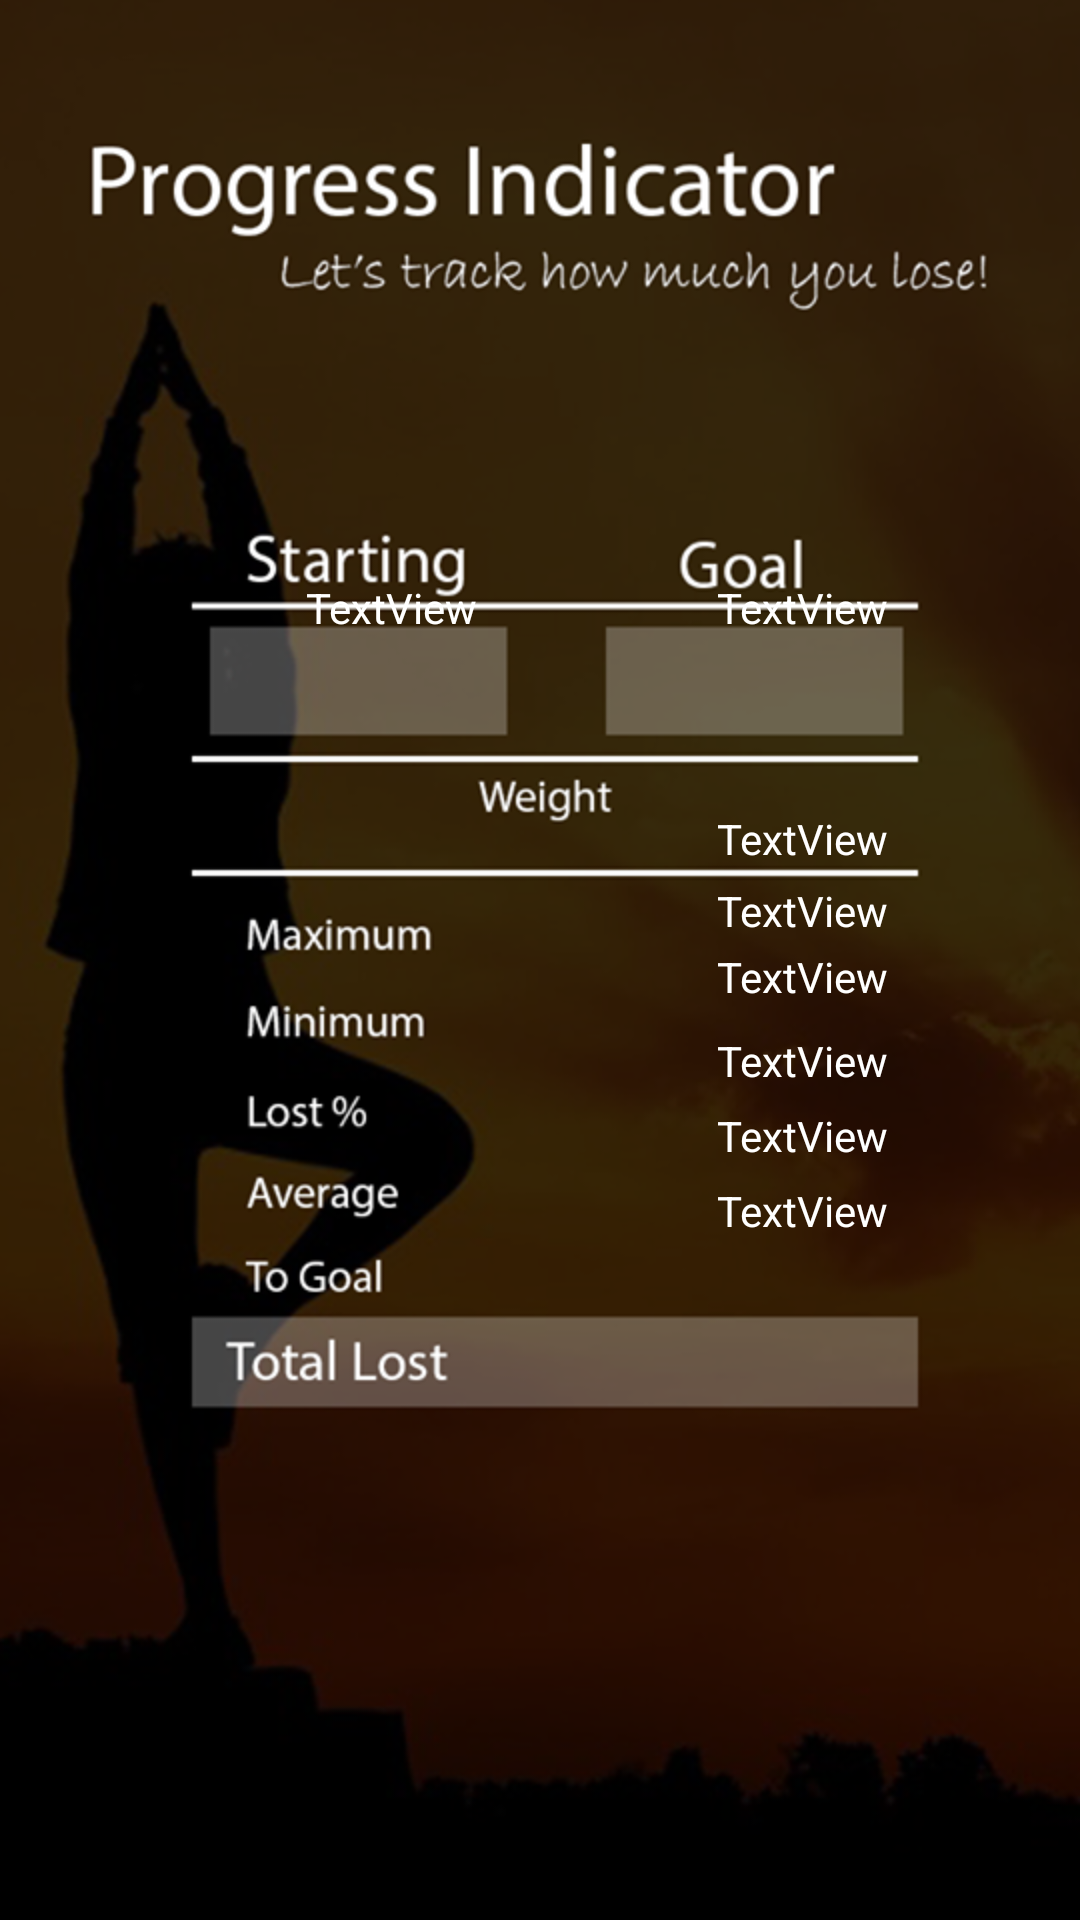

Here is an Android app screen rendered from its layout file. Give the layout XML and the strings, colors and styles it references.
<!-- AndroidManifest.xml: application theme AppTheme -->
<!-- res/layout/activity_progress_indicator.xml -->
<?xml version="1.0" encoding="utf-8"?>
<RelativeLayout xmlns:android="http://schemas.android.com/apk/res/android"
                xmlns:app="http://schemas.android.com/apk/res-auto"
                xmlns:tools="http://schemas.android.com/tools"
                android:layout_width="match_parent"
                android:layout_height="match_parent"
                tools:context="com.example.zeeshan.tablename.ProgressIndicator"
                android:background="@drawable/progressindicator"
    >



<TextView
    android:textColor="@color/white"
    android:id="@+id/start_weight"
    android:layout_width="wrap_content"
    android:layout_height="wrap_content"
    android:layout_alignParentStart="true"
    android:layout_alignParentTop="true"
    android:layout_marginStart="102dp"
    android:layout_marginTop="193dp"
    android:text="TextView"
    android:layout_alignParentLeft="true"
    android:layout_marginLeft="102dp"/>

<TextView
    android:textColor="@color/white"
    android:id="@+id/goal_weight"
    android:layout_width="wrap_content"
    android:layout_height="wrap_content"
    android:text="TextView"
    android:layout_alignBaseline="@+id/start_weight"
    android:layout_alignBottom="@+id/start_weight"
    android:layout_toEndOf="@+id/start_weight"
    android:layout_marginStart="80dp"
    android:layout_toRightOf="@+id/start_weight"
    android:layout_marginLeft="80dp"/>

<TextView
    android:textColor="@color/white"
    android:id="@+id/max_weight"
    android:layout_width="wrap_content"
    android:layout_height="wrap_content"
    android:layout_alignStart="@+id/goal_weight"
    android:layout_below="@+id/goal_weight"
    android:layout_marginTop="58dp"
    android:text="TextView"
    android:layout_alignLeft="@+id/goal_weight"/>

<TextView
    android:textColor="@color/white"
    android:id="@+id/togoal_weight"
    android:layout_width="wrap_content"
    android:layout_height="wrap_content"
    android:layout_alignStart="@+id/max_weight"
    android:layout_below="@+id/max_weight"
    android:layout_marginTop="80dp"
    android:text="TextView"
    android:layout_alignLeft="@+id/max_weight"/>

<TextView
    android:textColor="@color/white"
    android:id="@+id/average_weight"
    android:layout_width="wrap_content"
    android:layout_height="wrap_content"
    android:layout_alignBottom="@+id/togoal_weight"
    android:layout_alignEnd="@+id/togoal_weight"
    android:layout_marginBottom="25dp"
    android:text="TextView"
    android:layout_alignRight="@+id/togoal_weight"/>

<TextView
    android:textColor="@color/white"
    android:id="@+id/lost_weight"
    android:layout_width="wrap_content"
    android:layout_height="wrap_content"
    android:layout_above="@+id/average_weight"
    android:layout_alignEnd="@+id/average_weight"
    android:layout_marginBottom="9dp"
    android:text="TextView"
    android:layout_alignRight="@+id/average_weight"/>

<TextView
    android:textColor="@color/white"
    android:id="@+id/minimum_weight"
    android:layout_width="wrap_content"
    android:layout_height="wrap_content"
    android:layout_alignStart="@+id/max_weight"
    android:layout_below="@+id/max_weight"
    android:layout_marginTop="5dp"
    android:text="TextView"
    android:layout_alignLeft="@+id/max_weight"/>

<TextView
    android:textColor="@color/white"
    android:id="@+id/totallost_weight"
    android:layout_width="wrap_content"
    android:layout_height="wrap_content"
    android:layout_alignStart="@+id/togoal_weight"
    android:layout_below="@+id/togoal_weight"
    android:layout_marginTop="6dp"
    android:text="TextView"
    android:layout_alignLeft="@+id/togoal_weight"/>


</RelativeLayout>
<!-- resources referenced by this layout -->
<resources>
  <color name="white">#FFFFFF</color>
  <!-- drawable progressindicator: png bitmap (drawable, 213167 bytes) -->
  <style name="AppTheme" parent="Theme.AppCompat.Light.NoActionBar">
          
          <item name="colorPrimary">@color/colorPrimary</item>
          <item name="colorPrimaryDark">@color/colorPrimaryDark</item>
          <item name="colorAccent">@color/colorAccent</item>
      </style>
  <color name="colorPrimary">#3F51B5</color>
  <color name="colorPrimaryDark">#303F9F</color>
  <color name="colorAccent">#FF4081</color>
</resources>
